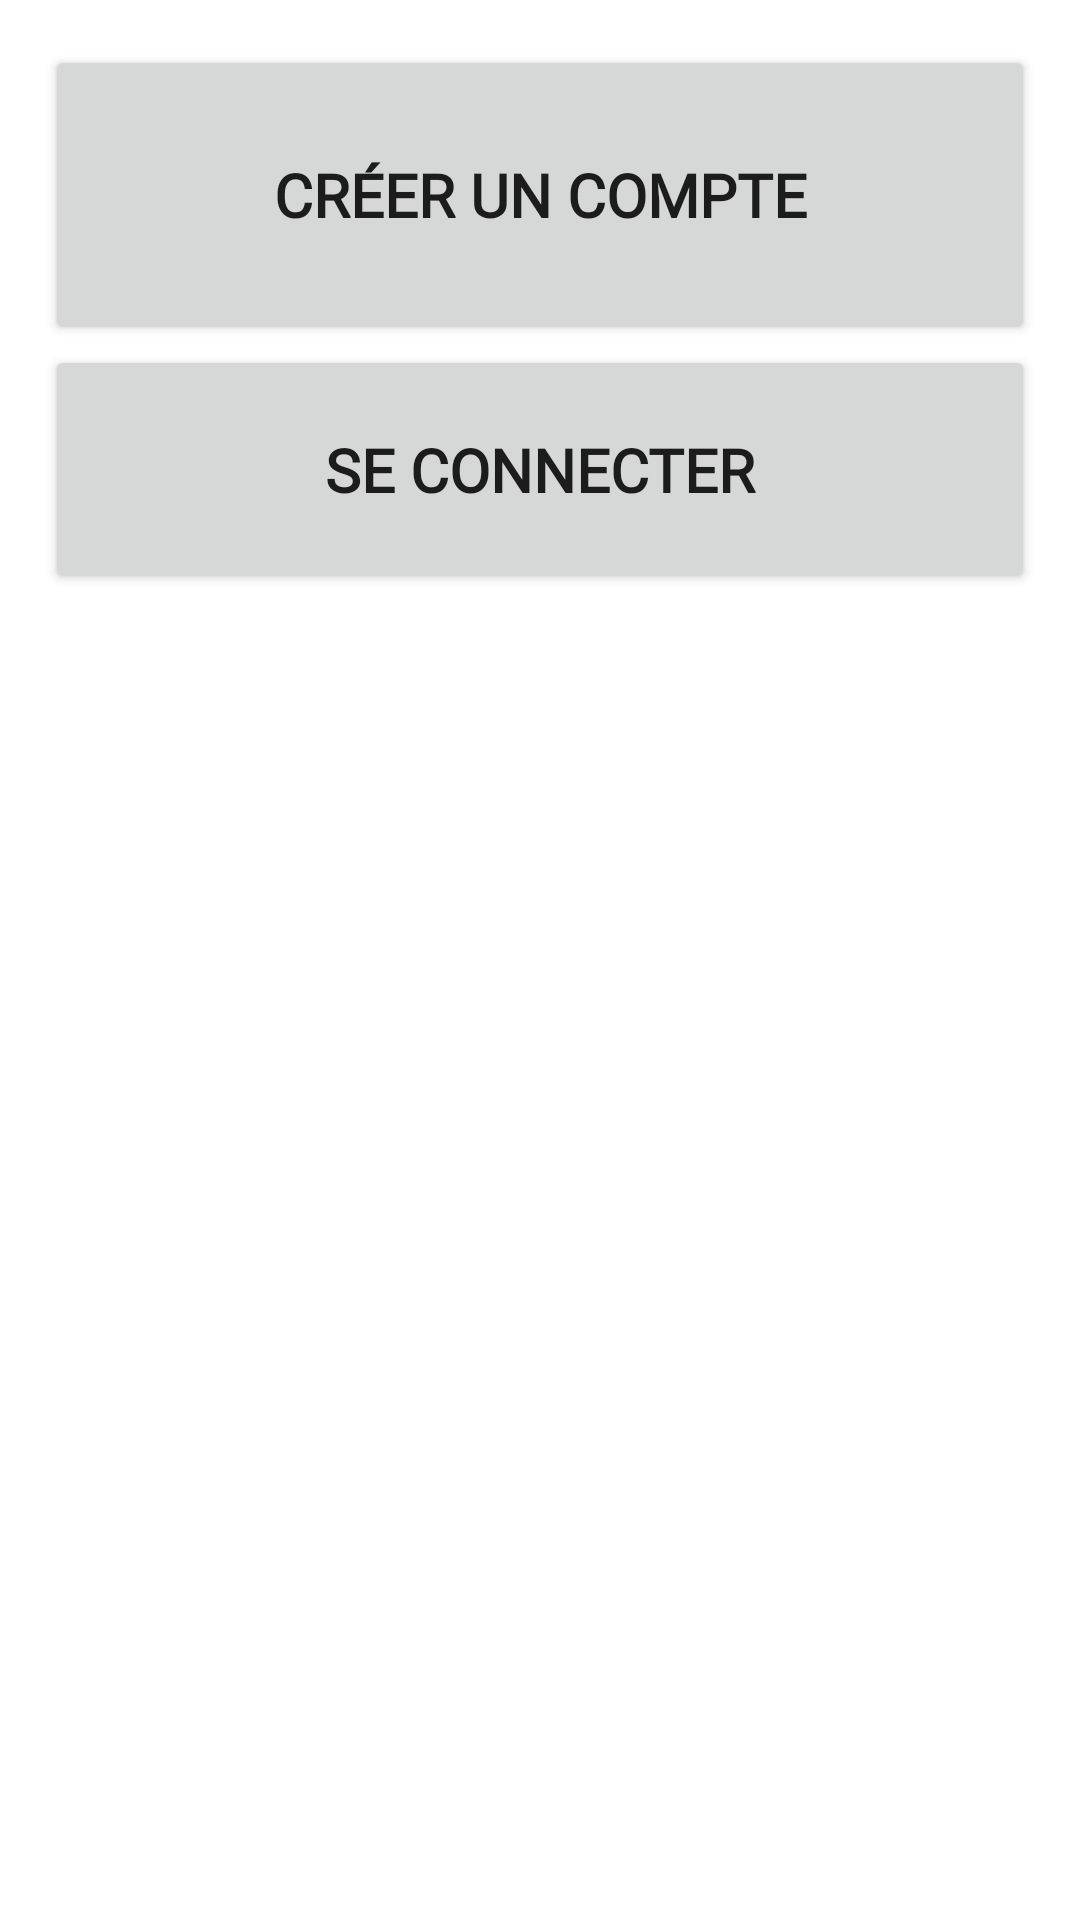

Reconstruct the res/layout file that produces this screen, plus the resources it refers to.
<!-- AndroidManifest.xml: application theme Theme.Allom3alem -->
<!-- res/layout/popupauthentification.xml -->
<?xml version="1.0" encoding="utf-8"?>
<RelativeLayout xmlns:android="http://schemas.android.com/apk/res/android"
    android:layout_width="match_parent"
    android:layout_height="match_parent"
    android:layout_gravity="center">

    <LinearLayout
        android:layout_width="match_parent"
        android:layout_height="216dp"
        android:orientation="vertical"
        android:padding="15sp">

        <Button
            android:id="@+id/btnCompte"
            android:layout_width="match_parent"
            android:layout_height="100dp"
            android:fontFamily="@font/roboto_medium"
            android:gravity="center"
            android:onClick="compte"
            android:text="Créer Un Compte"
            android:textSize="20dp"
            android:textStyle="bold" />

        <Button
            android:id="@+id/btnConnecter"
            android:layout_width="match_parent"
            android:layout_height="83dp"
            android:fontFamily="@font/roboto_medium"
            android:gravity="center"
            android:onClick="connecter"
            android:text="Se Connecter"
            android:textSize="20dp"
            android:textStyle="bold" />

    </LinearLayout>


</RelativeLayout>
<!-- resources referenced by this layout -->
<resources>
  <style name="Theme.Allom3alem" parent="Theme.MaterialComponents.DayNight.DarkActionBar">
          
          <item name="colorPrimary">@color/purple_500</item>
          <item name="colorPrimaryVariant">@color/purple_700</item>
          <item name="colorOnPrimary">@color/white</item>
          
          <item name="colorSecondary">@color/teal_200</item>
          <item name="colorSecondaryVariant">@color/teal_700</item>
          <item name="colorOnSecondary">@color/black</item>
          
          <item name="android:statusBarColor" tools:targetApi="l">?attr/colorPrimaryVariant</item>
          
      </style>
  <color name="purple_500">#A55FFB</color>
  <color name="purple_700">#A760FA</color>
  <color name="white">#FFFFFFFF</color>
  <color name="teal_200">#FF03DAC5</color>
  <color name="teal_700">#FF018786</color>
  <color name="black">#FF000000</color>
</resources>
